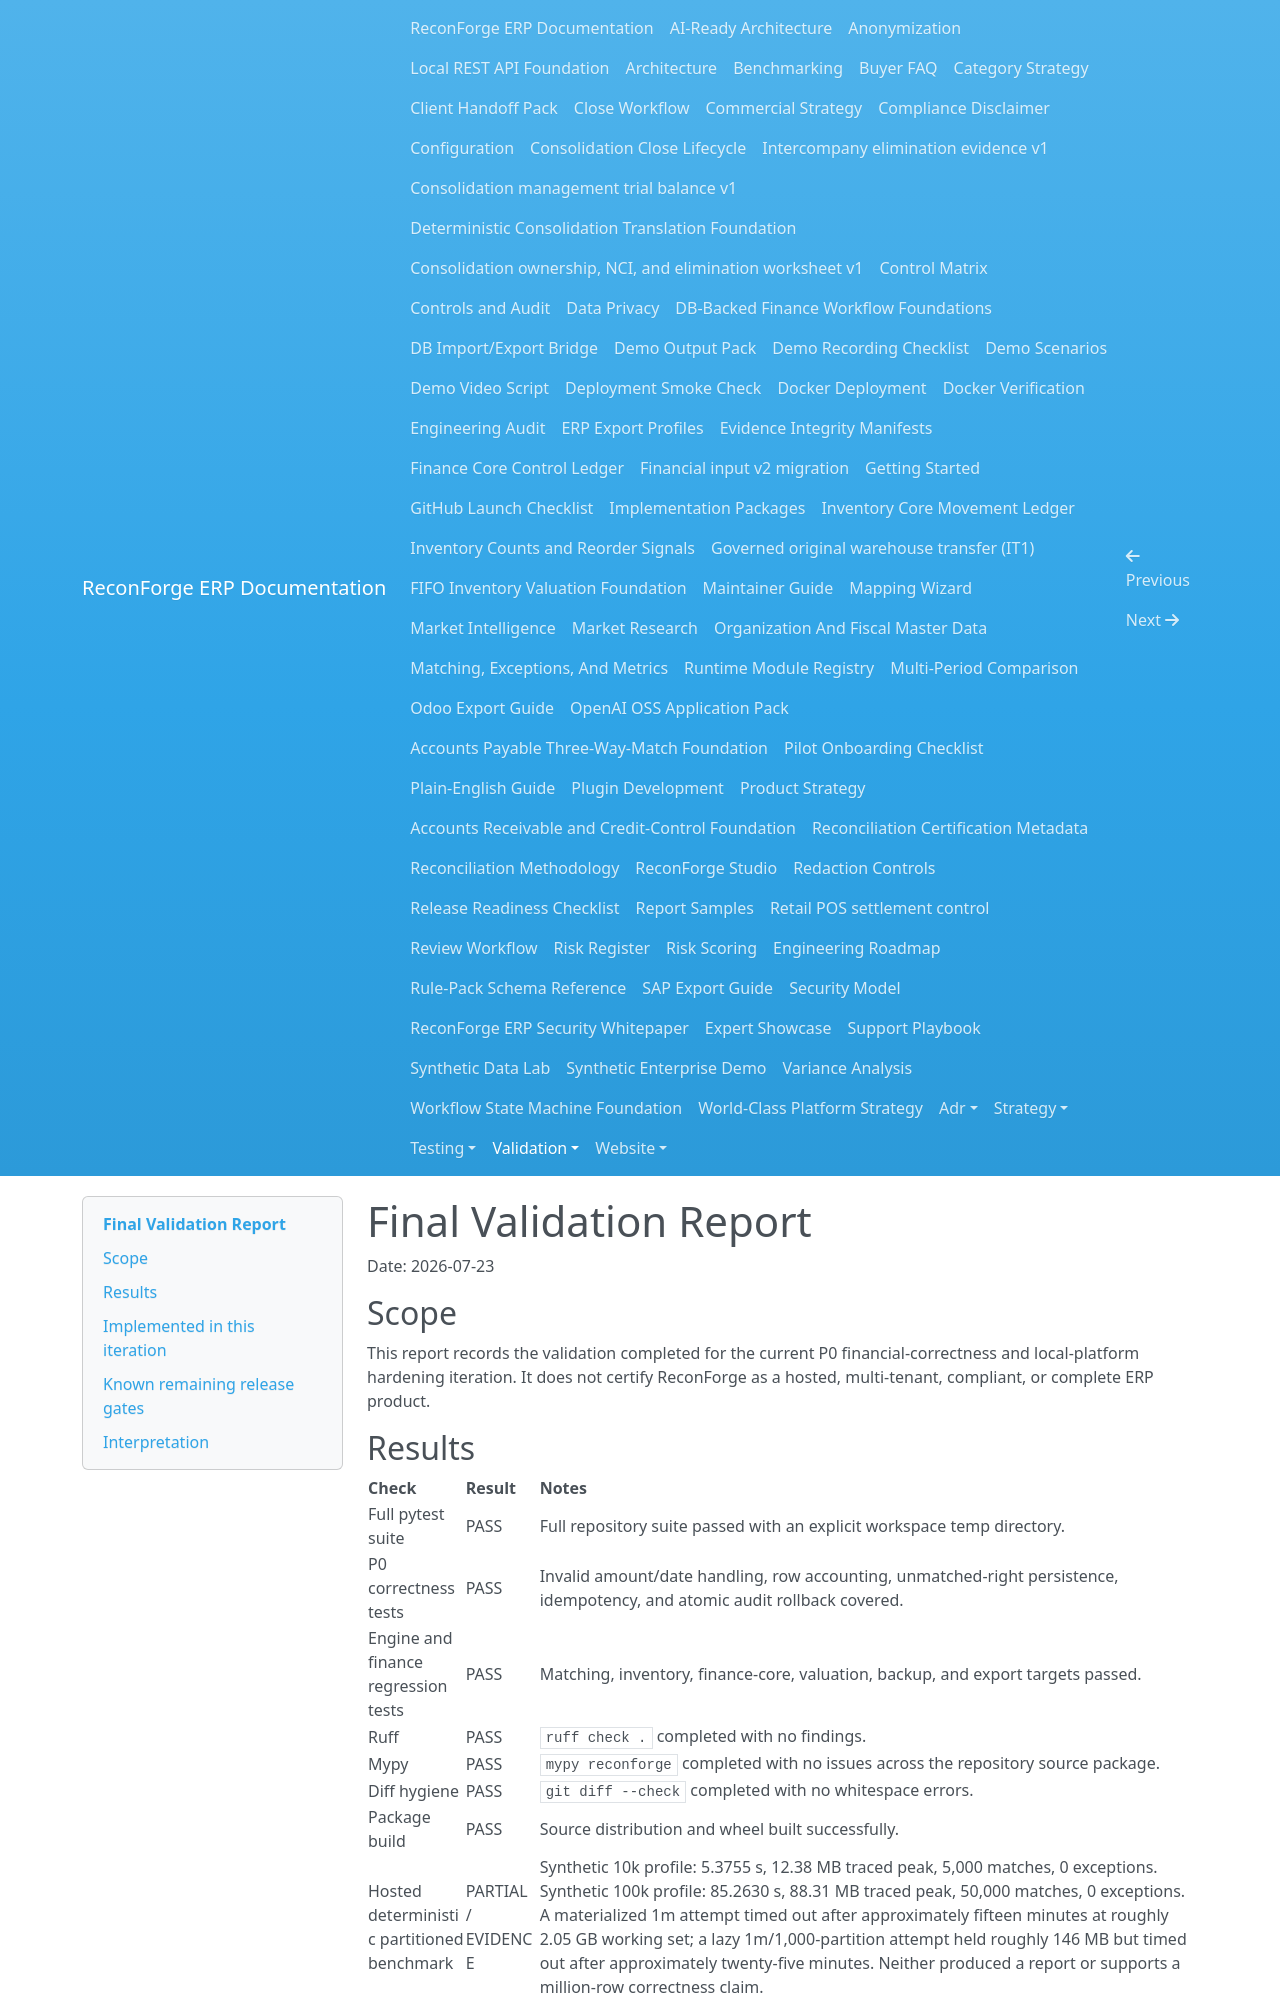

repository: amrzainmubarak/reconforge-erp · page: validation/final-validation-report/index.html · generator: mkdocs

# Final Validation Report

Date: 2026-07-23

## Scope

This report records the validation completed for the current P0 financial-correctness and local-platform hardening iteration. It does not certify ReconForge as a hosted, multi-tenant, compliant, or complete ERP product.
